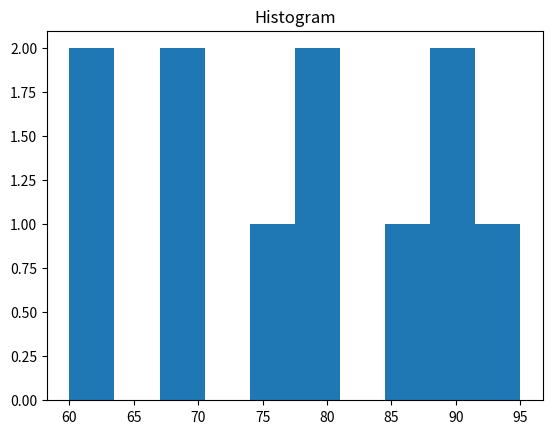

Write Python code to recreate this figure.
import matplotlib.pyplot as plt

marks = [60,70,80,80,90,95,60,70,75,85,90]

plt.hist(marks)

plt.title("Histogram")

plt.show()
